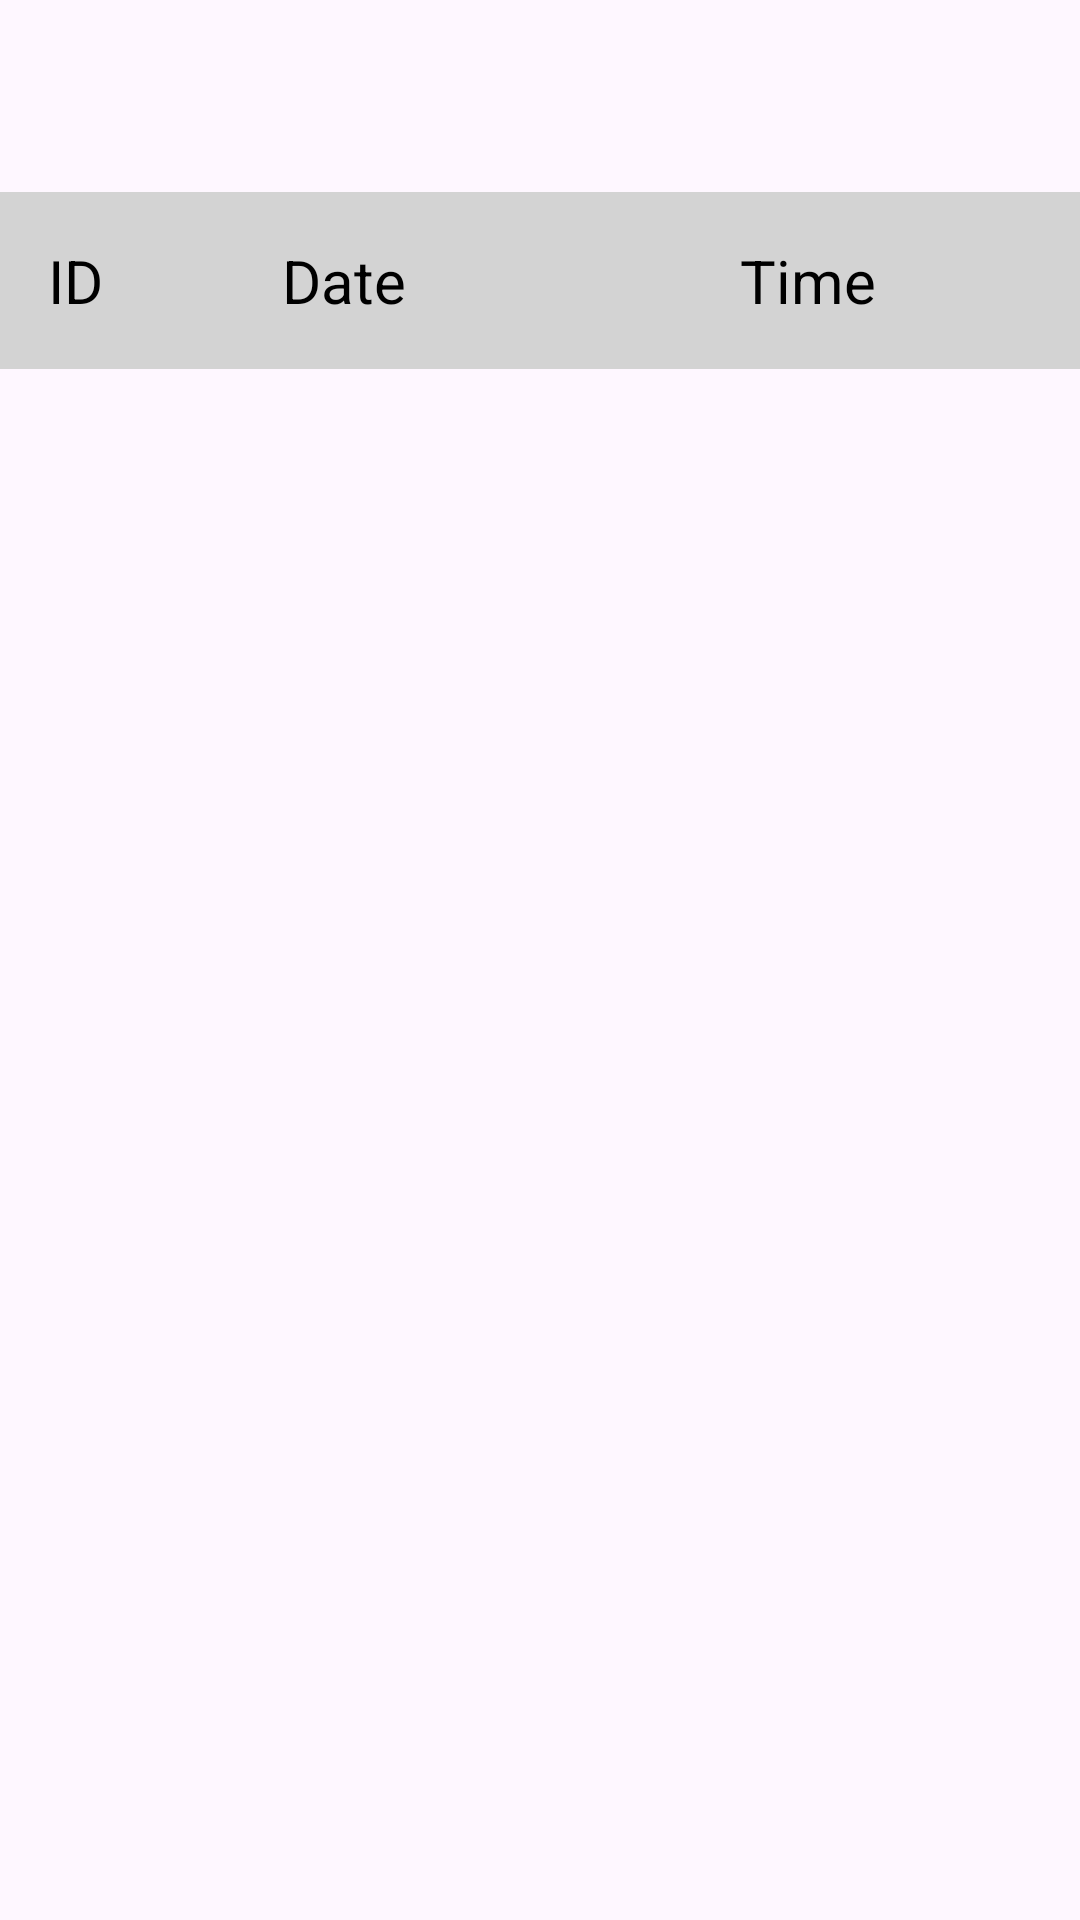

Produce the Android XML layout that renders to this screen, including the resource entries it uses.
<!-- AndroidManifest.xml: application theme Theme.MyApplication -->
<!-- res/layout/activity_exercise_history.xml -->
<?xml version="1.0" encoding="utf-8"?>
<LinearLayout xmlns:android="http://schemas.android.com/apk/res/android"
    xmlns:app="http://schemas.android.com/apk/res-auto"
    xmlns:tools="http://schemas.android.com/tools"
    android:id="@+id/main"
    android:orientation="vertical"
    android:layout_gravity="center"
    android:gravity="top"
    android:layout_width="match_parent"
    android:layout_height="match_parent"
    tools:context=".ExerciseHistoryActivity">

    <androidx.appcompat.widget.Toolbar
        android:id="@+id/tbHistory"
        android:layout_width="match_parent"
        android:layout_height="wrap_content"
        app:layout_constraintBottom_toBottomOf="parent"
        app:layout_constraintEnd_toEndOf="parent"
        app:layout_constraintHorizontal_bias="0.0"
        app:layout_constraintStart_toStartOf="parent"
        app:layout_constraintTop_toTopOf="parent"
        app:layout_constraintVertical_bias="0.0" />
    <include layout="@layout/header_exercise_history_row_item"
        />

    <androidx.recyclerview.widget.RecyclerView
        android:id="@+id/rvHistory"
        android:layout_width="match_parent"
        android:layout_height="match_parent"
        tools:listitem="@layout/exercise_history_row_item"
        tools:itemCount="5"
        app:layout_constraintBottom_toBottomOf="parent"
        app:layout_constraintEnd_toEndOf="parent"
        app:layout_constraintHorizontal_bias="0.0"
        app:layout_constraintStart_toStartOf="parent"
        app:layout_constraintTop_toBottomOf="@+id/tbHistory"
        app:layout_constraintVertical_bias="0.5" />

</LinearLayout>
<!-- res/layout/header_exercise_history_row_item.xml (included above) -->
<?xml version="1.0" encoding="utf-8"?>
<LinearLayout
    xmlns:android="http://schemas.android.com/apk/res/android"
    android:layout_width="match_parent"
    android:layout_height="wrap_content"
    android:background="@color/header_background"
    android:orientation="horizontal"
    android:padding="16dp">

    <TextView
        android:id="@+id/textViewId"
        android:layout_width="wrap_content"
        android:layout_height="wrap_content"
        android:layout_weight="1"
        android:text="ID"
        android:textSize="20sp"
        android:textColor="@android:color/black" />

    <TextView
        android:id="@+id/textViewDate"
        android:layout_width="wrap_content"
        android:layout_height="wrap_content"
        android:layout_weight="2"
        android:paddingStart="8dp"
        android:text="Date"
        android:textSize="20sp"
        android:textColor="@android:color/black" />

    <TextView
        android:id="@+id/textViewTime"
        android:layout_width="wrap_content"
        android:layout_height="wrap_content"
        android:layout_weight="1"
        android:paddingStart="8dp"
        android:text="Time"
        android:textSize="20sp"
        android:textColor="@android:color/black" />

</LinearLayout>
<!-- res/layout/exercise_history_row_item.xml (included above) -->
<?xml version="1.0" encoding="utf-8"?>
<LinearLayout
    xmlns:android="http://schemas.android.com/apk/res/android"
    android:layout_width="match_parent"
    android:layout_height="wrap_content"
    android:orientation="horizontal"
    android:padding="16dp">

    <TextView
        android:id="@+id/textViewId"
        android:layout_width="wrap_content"
        android:layout_height="wrap_content"
        android:layout_weight="1"
        android:text="ID: 001"
        android:textSize="16sp"
        android:textColor="@android:color/black" />

    <TextView
        android:id="@+id/textViewDate"
        android:layout_width="wrap_content"
        android:layout_height="wrap_content"
        android:layout_weight="2"
        android:paddingStart="8dp"
        android:text="Date: 2025-02-08"
        android:textSize="16sp"
        android:textColor="@android:color/black" />

    <TextView
        android:id="@+id/textViewTime"
        android:layout_width="wrap_content"
        android:layout_height="wrap_content"
        android:layout_weight="1"
        android:paddingStart="8dp"
        android:text="Time: 14:30"
        android:textSize="16sp"
        android:textColor="@android:color/black" />

</LinearLayout>
<!-- resources referenced by this layout -->
<resources>
  <color name="header_background">#D3D3D3</color>
  <style name="Theme.MyApplication" parent="Base.Theme.MyApplication" />
  <style name="Base.Theme.MyApplication" parent="Theme.Material3.DayNight.NoActionBar">
          
          
      </style>
</resources>
